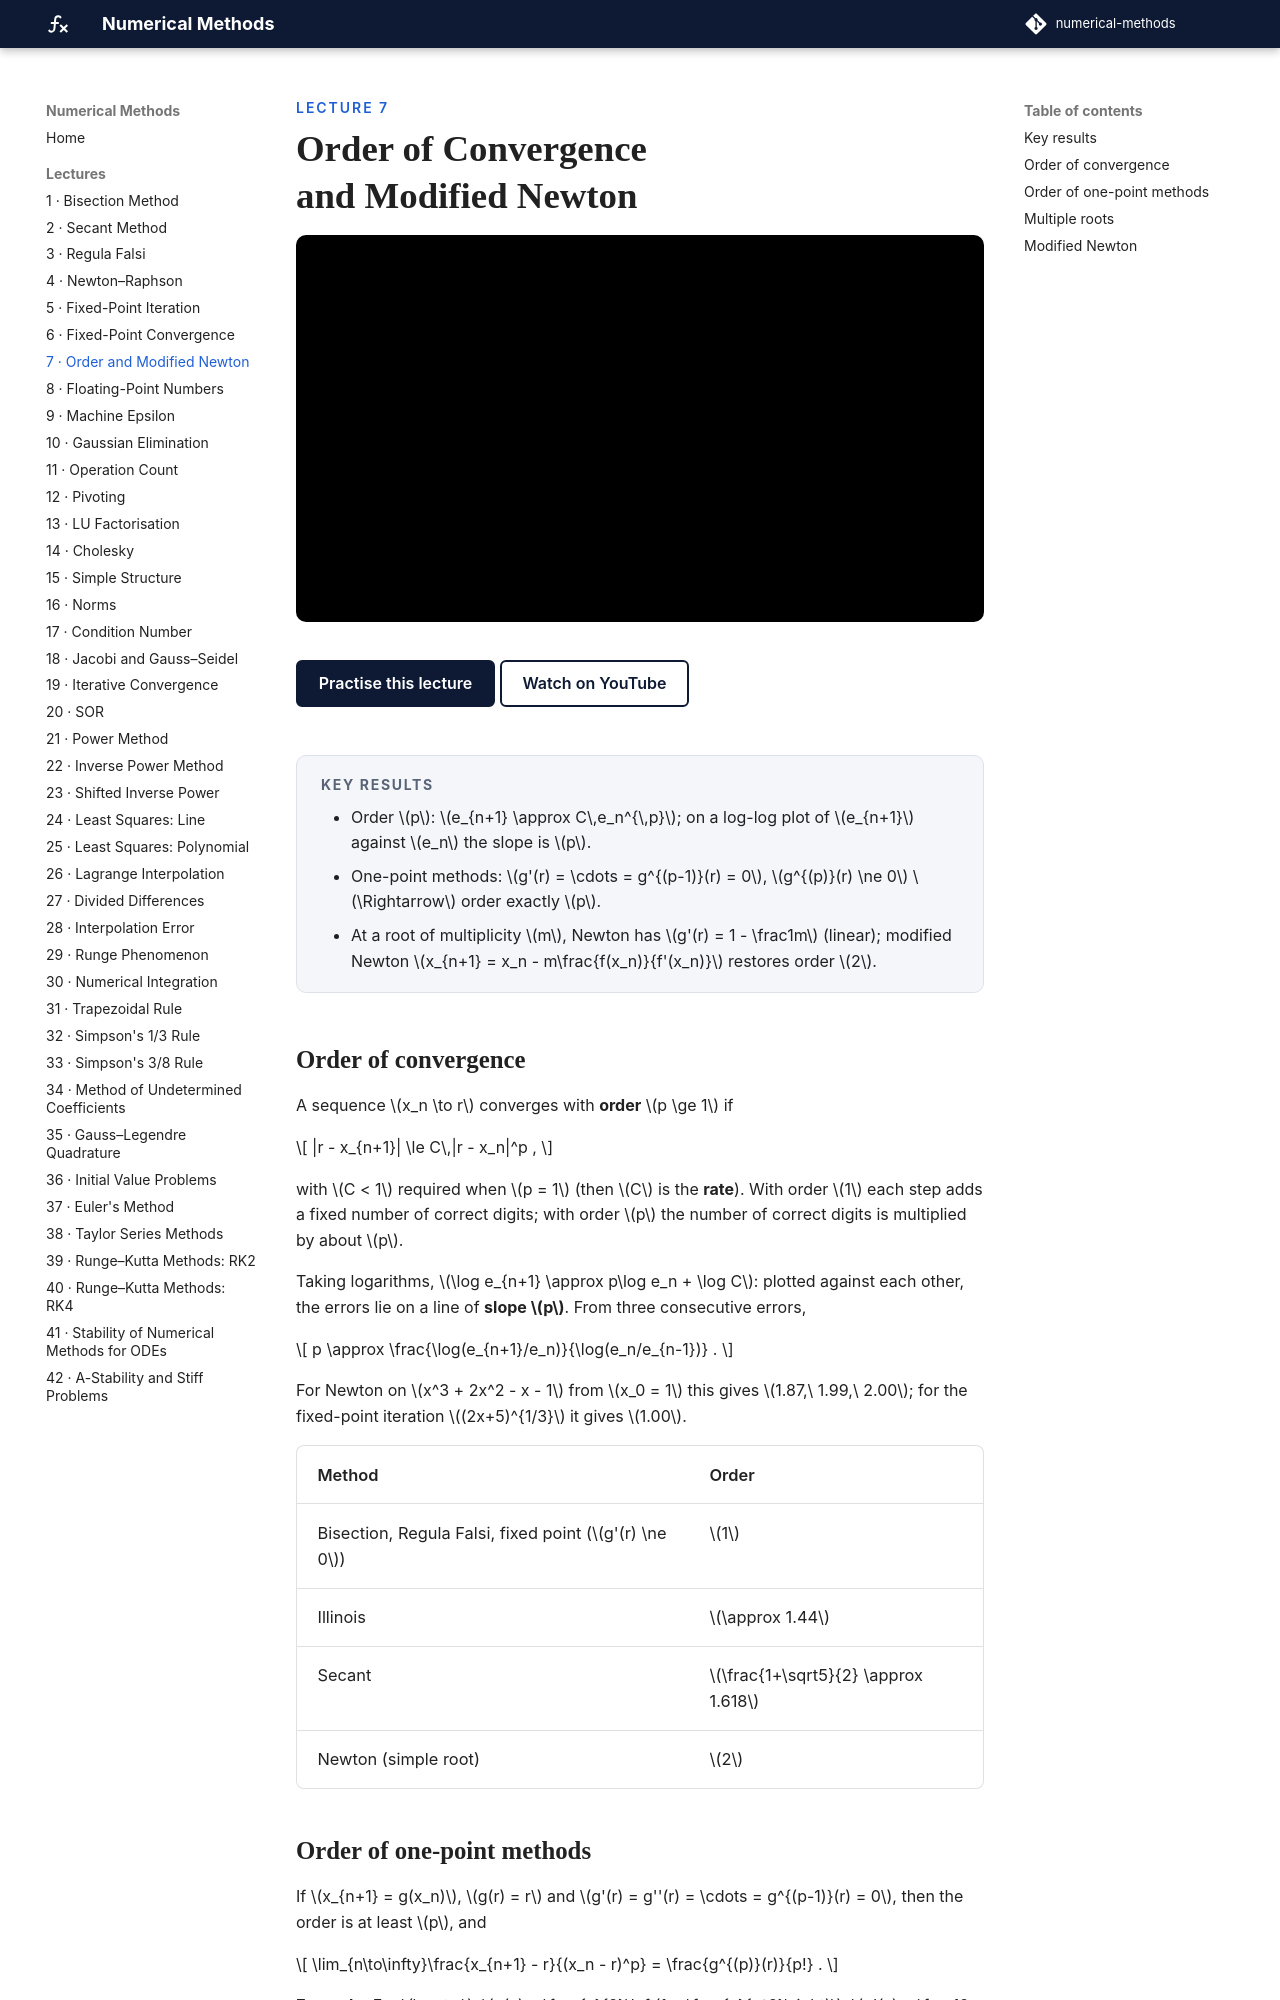

repository: biswarupbiswas/numerical-methods · page: lectures/lec07-order-modified-newton/index.html · generator: mkdocs

---
title: Order of Convergence and Modified Newton
---

<p class="nm-eyebrow">Lecture 7</p>

# Order of Convergence and Modified Newton

<iframe class="nm-video" src="https://www.youtube-nocookie.com/embed/HGcmFTTwxts" title="Lecture 7: Order of Convergence and Modified Newton" allow="accelerometer; clipboard-write; encrypted-media; gyroscope; picture-in-picture; web-share" referrerpolicy="strict-origin-when-cross-origin" allowfullscreen></iframe>

<div class="nm-actions" markdown>
[Practise this lecture](../practice/lec07_order_modified_newton.html){ .md-button .md-button--primary }
[Watch on YouTube](https://www.youtube.com/watch?v=HGcmFTTwxts){ .md-button }
</div>

<div class="nm-key" markdown>
#### Key results
- Order \(p\): \(e_{n+1} \approx C\,e_n^{\,p}\); on a log-log plot of \(e_{n+1}\) against \(e_n\) the slope is \(p\).
- One-point methods: \(g'(r) = \cdots = g^{(p-1)}(r) = 0\), \(g^{(p)}(r) \ne 0\) \(\Rightarrow\) order exactly \(p\).
- At a root of multiplicity \(m\), Newton has \(g'(r) = 1 - \frac1m\) (linear); modified Newton \(x_{n+1} = x_n - m\frac{f(x_n)}{f'(x_n)}\) restores order \(2\).
</div>

## Order of convergence

A sequence \(x_n \to r\) converges with **order** \(p \ge 1\) if

\[
|r - x_{n+1}| \le C\,|r - x_n|^p ,
\]

with \(C < 1\) required when \(p = 1\) (then \(C\) is the **rate**). With order \(1\) each step adds a fixed number of correct digits; with order \(p\) the number of correct digits is multiplied by about \(p\).

Taking logarithms, \(\log e_{n+1} \approx p\log e_n + \log C\): plotted against each other, the errors lie on a line of **slope \(p\)**. From three consecutive errors,

\[
p \approx \frac{\log(e_{n+1}/e_n)}{\log(e_n/e_{n-1})} .
\]

For Newton on \(x^3 + 2x^2 - x - 1\) from \(x_0 = 1\) this gives \(1.87,\ 1.99,\ 2.00\); for the fixed-point iteration \((2x+5)^{1/3}\) it gives \(1.00\).

| Method | Order |
|---|---|
| Bisection, Regula Falsi, fixed point (\(g'(r) \ne 0\)) | \(1\) |
| Illinois | \(\approx 1.44\) |
| Secant | \(\frac{1+\sqrt5}{2} \approx 1.618\) |
| Newton (simple root) | \(2\) |
